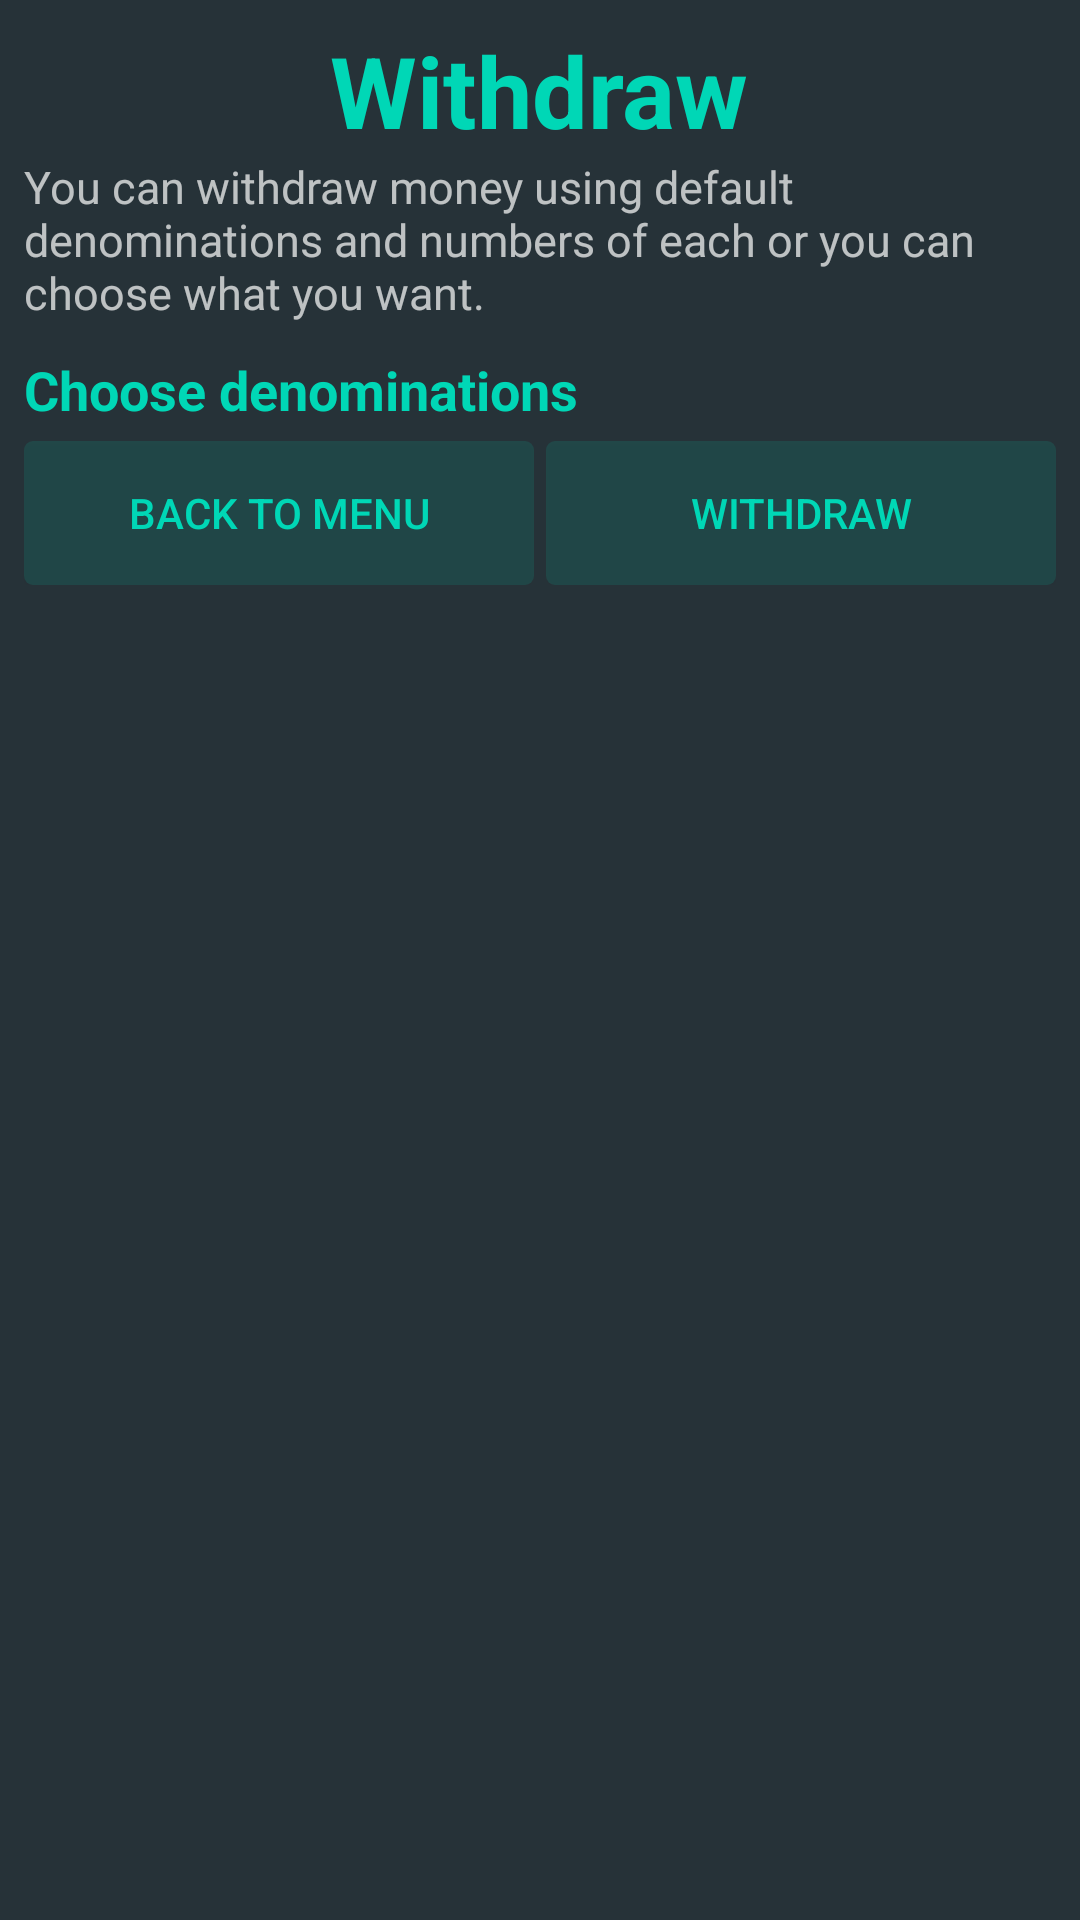

Write the Android layout XML for this screen, with the resource values it uses.
<!-- AndroidManifest.xml: application theme AppTheme -->
<!-- res/layout/activity_withdraw.xml -->
<?xml version="1.0" encoding="utf-8"?>
<LinearLayout xmlns:android="http://schemas.android.com/apk/res/android"
    android:layout_width="match_parent"
    android:layout_height="match_parent"
    android:background="@color/colorApp"
    android:fontFamily="roboto-medium"
    android:padding="8dp"

    android:orientation="vertical">

    <TextView
        android:layout_width="wrap_content"
        android:layout_height="wrap_content"
        android:layout_gravity="center"
        android:text="@string/btn_withdraw"
        android:textColor="@color/colorName"
        android:textSize="33sp"
        android:textStyle="bold" />

    <ScrollView
        android:id="@+id/scrollChart"
        android:layout_width="match_parent"
        android:layout_height="wrap_content"
        android:overScrollMode="never"
        android:scrollbars="none">

        <LinearLayout
            android:id="@+id/chartLayout"
            android:layout_width="match_parent"
            android:layout_height="wrap_content"
            android:orientation="vertical">

            <TextView
                android:gravity="fill_horizontal"
                android:layout_width="match_parent"
                android:layout_height="wrap_content"
                android:layout_marginBottom="5dp"
                android:text="@string/str_default"
                android:textSize="15sp" />

            <TextView
                android:id="@+id/denominationTxt"
                android:layout_width="wrap_content"
                android:layout_height="wrap_content"
                android:layout_marginBottom="5dp"
                android:layout_marginTop="5dp"
                android:gravity="center"
                android:text="@string/str_Choose"
                android:textColor="@color/colorName"
                android:textSize="18sp"
                android:textStyle="bold" />

            <ScrollView
                android:id="@+id/scroll"
                android:layout_width="match_parent"
                android:layout_height="wrap_content"
                android:overScrollMode="never"
                android:scrollbars="none">

                <LinearLayout
                    android:id="@+id/linLayout"
                    android:layout_width="match_parent"
                    android:layout_height="25dp"
                    android:orientation="vertical"/>
            </ScrollView>

            <LinearLayout
                android:layout_width="match_parent"
                android:layout_height="wrap_content"
                android:gravity="center"
                android:orientation="horizontal"
                android:weightSum="2">

                <Button
                    android:id="@+id/btnGoTop"
                    android:layout_width="0dp"
                    android:layout_height="wrap_content"
                    android:layout_weight="1"
                    android:layout_marginRight="2dp"
                    android:background="@drawable/general_btn_style"
                    android:text="@string/btn_Go_back"
                    android:textColor="@color/colorName" />

                <Button
                    android:id="@+id/btnWithdrawMoney"
                    android:layout_width="0dp"
                    android:layout_height="wrap_content"
                    android:layout_marginLeft="2dp"
                    android:layout_weight="1"
                    android:background="@drawable/general_btn_style"
                    android:text="@string/btn_withdraw"
                    android:textColor="@color/colorName" />

            </LinearLayout>

        </LinearLayout>

    </ScrollView>

</LinearLayout>
<!-- resources referenced by this layout -->
<resources>
  <color name="colorApp">#263238</color>
  <color name="colorName">#00d7b6</color>
  <!-- drawable general_btn_style (drawable) -->
  <?xml version="1.0" encoding="utf-8"?>
  <selector xmlns:android="http://schemas.android.com/apk/res/android">
      <item android:drawable="@drawable/selected" android:state_pressed="true" />
      <item android:drawable="@drawable/btn_color" />
  </selector>
  <string name="btn_Go_back">Back to menu</string>
  <string name="btn_withdraw">Withdraw</string>
  <string name="str_Choose">Choose denominations</string>
  <string name="str_default">You can withdraw money using default denominations and numbers of each or you can choose what you want.</string>
  <style name="AppTheme" parent="@android:style/Theme.Material">
          
          <item name="android:windowNoTitle">true</item>
          
          <item name="windowActionBar">true</item>
          <item name="android:colorBackground">@color/colorApp</item>
  
      </style>
  <!-- drawable selected (drawable) -->
  <?xml version="1.0" encoding="utf-8"?>
  <selector xmlns:android="http://schemas.android.com/apk/res/android">
      <item >
          <shape android:shape="rectangle">
              <stroke android:width="2dp" android:color="@color/colorBtn"/>
              <corners android:bottomRightRadius="3dp" android:bottomLeftRadius="3dp" android:topLeftRadius="3dp" android:topRightRadius="3dp"/>
          </shape>
      </item>
  </selector>
  <!-- drawable btn_color (drawable) -->
  <?xml version="1.0" encoding="utf-8"?>
  <selector xmlns:android="http://schemas.android.com/apk/res/android">
      <item >
          <shape android:shape="rectangle">
              <solid android:color="@color/colorBtn"/>
              <corners android:bottomRightRadius="3dp" android:bottomLeftRadius="3dp" android:topLeftRadius="3dp" android:topRightRadius="3dp"/>
          </shape>
      </item>
  </selector>
  <color name="colorBtn">#2000d7b6</color>
</resources>
